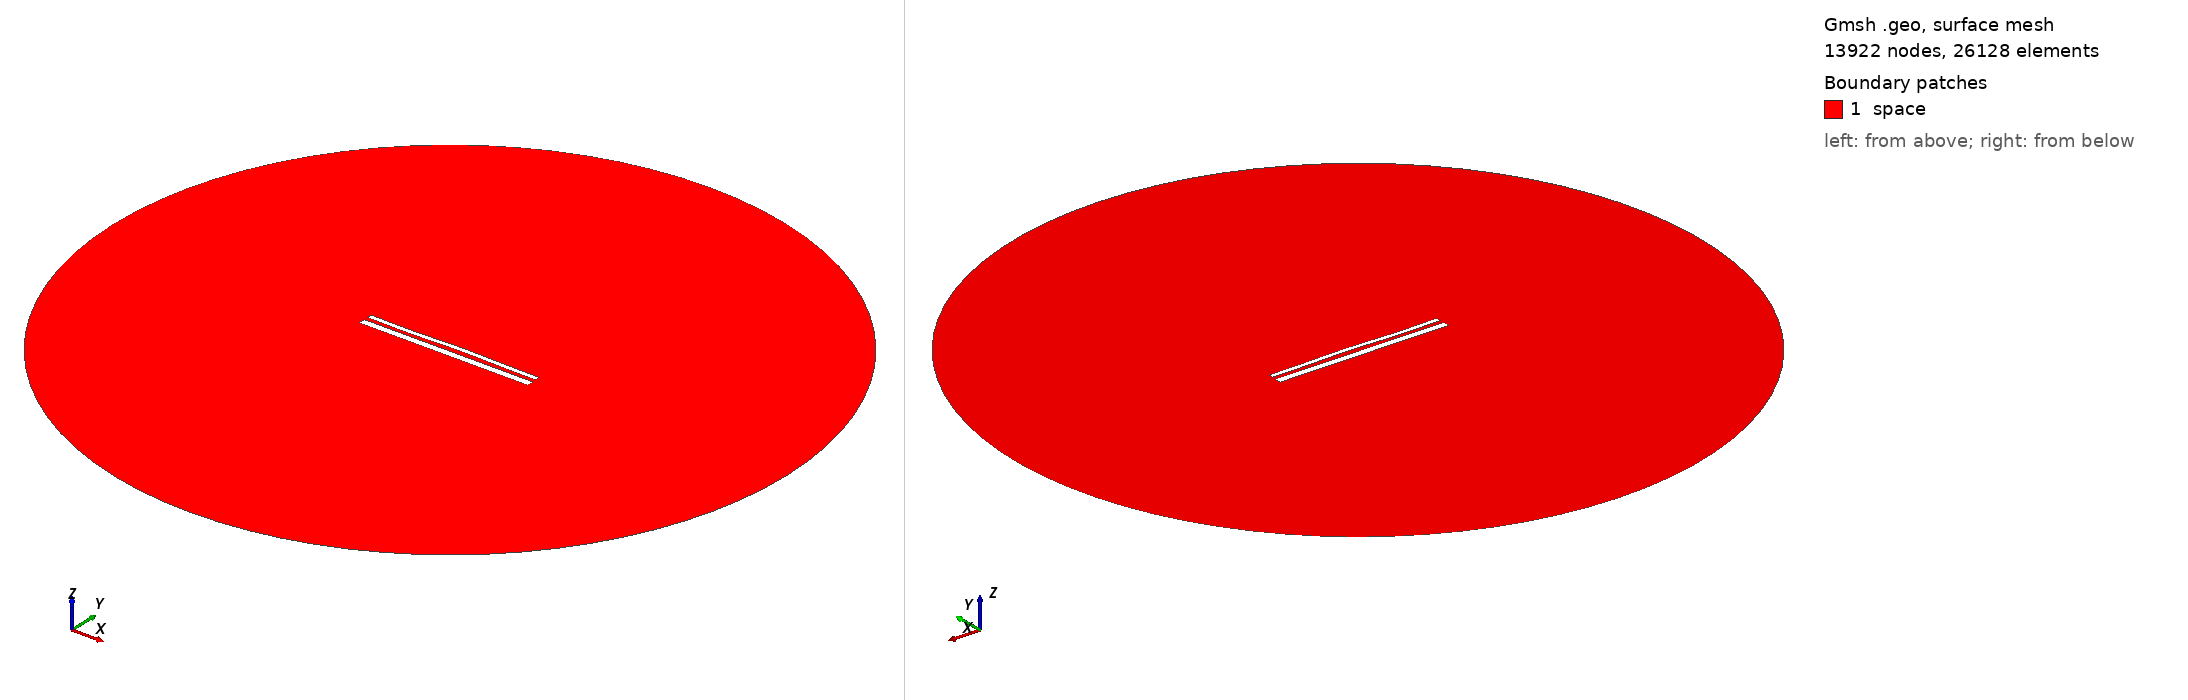

Gmsh geometry script, surface-meshed: 13922 nodes, 26128 surface elements. Boundary patches (legend numbers): 1 space. Left view from above one corner, right view from below the opposite corner. Legend entries are the model's physical surfaces. The drawing asked Gmsh for element sizes between 1% and 20% of the model's largest extent; the script's own settings can give other sizes.

=== 14226.geo (drawn) ===
//---------------------------------------
// Geometry kernel
//---------------------------------------

SetFactory("OpenCASCADE");



//---------------------------------------
// Parameters of the geometry
//---------------------------------------

// Overetch of the upper plate
overetch = 0.5;

// Distance between the plates
distance = 2.0;

// Discretization over the x axis (for the deformation)
nx = 50; 

// Length of the plate
L = 100 - overetch; 

// Number of modes
n = 4; 

// 1st mode coefficient
coeff(1) = 0.07499999999999998;
beta(1) = 0.596864 * 3.1415926535 / L;

// 2nd mode coefficient
coeff(2) = 0.15;
beta(2) = 1.49418 * 3.1415926535 / L;

// 3rd mode coefficient
coeff(3) = -0.15;
beta(3) = 2.50025 * 3.1415926535 / L;

// 4th mode coefficient
coeff(4) = -0.15;
beta(4) = 3.49999 * 3.1415926535 / L;



//---------------------------------------
// Upper plate (deformed rectangle)
//---------------------------------------

// Coordiantes of the upper plate
xmin = -50;
xmax = 50 - overetch;

// Height of the upper plate
yheight = 4 - 2 * overetch;

// Indexes of the points
UpperID[] = {};
LowerID[] = {};
LeftID[] = {};
RightID[] = {};

// Point index
p = 1;

// Horizontal edges
For i In {1:nx}
    x = xmin + (i-1)*(xmax - xmin)/(nx-1);

    y_bottom = distance / 2 + overetch;
    For j In {1:n}
        C = (Cosh(beta(j)*L) + Cos(beta(j)*L)) / (Sinh(beta(j)*L) + Sin(beta(j)*L));
        y_bottom  = y_bottom + coeff(j) * (Cosh(beta(j)*(x+50)) - Cos(beta(j)*(x+50)) - C * (Sinh(beta(j)*(x+50)) - Sin(beta(j)*(x+50))));
    EndFor

    y_top = y_bottom + yheight;

    Point(p) = {x, y_top, 0, 1.0};
    UpperID[i] = p;
    p = p + 1;

    Point(p) = {x, y_bottom, 0, 1.0};
    LowerID[i] = p;
    p = p + 1;
EndFor

// Create point lists
UpperPts[] = {}; LowerPts[] = {};
For i In {1:nx}
  UpperPts[] += {UpperID[i]};
  LowerPts[] += {LowerID[i]};
EndFor

// Build splines
Spline(1) = {UpperPts[]};
Spline(2) = {LowerPts[]};
Line(3) = {LowerPts[nx-1], UpperPts[nx-1]};
Line(4) = {LowerPts[0], UpperPts[0]};

// Build the plane surface
Curve Loop(1) = {2, 3, -1, -4};
Plane Surface(1) = {1};



//---------------------------------------
// Lower plate (rectangle)
//---------------------------------------

// Vertices
Point(1001) = {-50, -1, 0, 1.0};
Point(1002) = { 50, -1, 0, 1.0};
Point(1003) = { 50,  -5, 0, 1.0};
Point(1004) = {-50,  -5, 0, 1.0};

// Edges
Line(5) = {1001, 1002};
Line(6) = {1002, 1003};
Line(7) = {1003, 1004};
Line(8) = {1004, 1001};

// Plane surface
Line Loop(2) = {5, 6, 7, 8};
Plane Surface(2) = {2}; 



//---------------------------------------
// Outer (fictious) boundary
//---------------------------------------

// Points
Point(1005) = {0, 0, 0};       // Center
Point(1006) = {200, 0, 0};     // Start point
Point(1007) = {0, 200, 0};     // 90 degrees
Point(1008) = {-200, 0, 0};    // 180 degrees
Point(1009) = {0, -200, 0};    // 270 degrees

// Circle arcs (each needs start, center, end)
Circle(9) = {1006, 1005, 1007};
Circle(10) = {1007, 1005, 1008};
Circle(11) = {1008, 1005, 1009};
Circle(12) = {1009, 1005, 1006};

// Plane surface for the entire domain
Curve Loop(3) = {9, 10, 11, 12};
Surface(3) = {3};

// Subtract the plates from the whole domain to obtain the actual domain where we want to solve the equations
BooleanDifference{ Surface{3}; Delete; }{ Surface{1}; Surface{2}; Delete; }




//---------------------------------------
// Transfinite Lines/Curves
//---------------------------------------

// Set the number of points on the boundaries
r = 7;

// Plates
Transfinite Curve {1, 2} = 50*r Using Progression 1;
Transfinite Curve {3, 4} = 2*r Using Progression 1;
Transfinite Line {5, 7} = 50*r Using Progression 1;
Transfinite Line {6, 8} = 2*r Using Progression 1;

// Outer boundary
Transfinite Line {9, 10, 11, 12} = 20 Using Progression 1;



//---------------------------------------
// Physical groups
//---------------------------------------                

// Physical curves (boundaries)
Physical Line("force_segment", 10) = {2};
Physical Line("upper_plate", 11) = {1, 3, 4};
Physical Line("lower_plate", 12) = {5, 6, 7, 8};
Physical Line("boundary", 20) = {9, 10, 11, 12};

// Physical Surfaces
Physical Surface("space", 30) = {3};



//---------------------------------------
// 6. Generate the Mesh
//---------------------------------------

// 2D mesh generation
Mesh 2;
